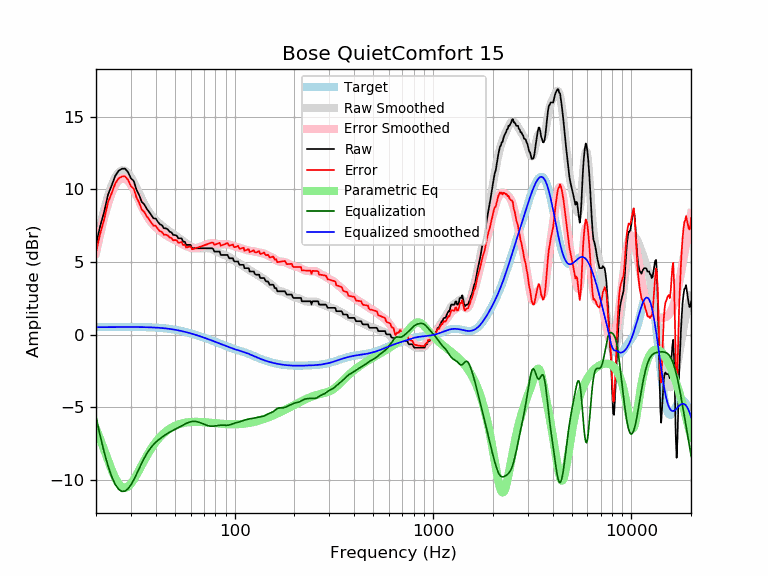

Source data for this figure (header and first rows):
frequency, raw, error, smoothed, error_smoothed, equalization, parametric_eq, equalized_raw, equalized_smoothed, target
20, 6.19, 5.67, 6.15, 5.63, -5.63, -6.46, 0.56, 0.52, 0.52
21, 7.48, 6.96, 7.48, 6.96, -6.96, -7.19, 0.52, 0.52, 0.52
22, 8.47, 7.95, 8.62, 8.09, -8.09, -7.93, 0.38, 0.53, 0.52
23, 9.64, 9.12, 9.55, 9.02, -9.02, -8.65, 0.62, 0.53, 0.53
24, 10.28, 9.75, 10.29, 9.76, -9.76, -9.30, 0.52, 0.53, 0.53
25, 10.93, 10.40, 10.83, 10.30, -10.30, -9.85, 0.64, 0.53, 0.53
26, 11.28, 10.75, 11.16, 10.63, -10.63, -10.25, 0.65, 0.53, 0.53
27, 11.42, 10.89, 11.31, 10.78, -10.78, -10.49, 0.64, 0.53, 0.53
28, 11.43, 10.90, 11.29, 10.76, -10.76, -10.55, 0.67, 0.53, 0.53
29, 11.19, 10.66, 11.13, 10.60, -10.60, -10.46, 0.59, 0.53, 0.53
30, 10.76, 10.23, 10.86, 10.33, -10.33, -10.25, 0.43, 0.53, 0.53
31, 10.58, 10.05, 10.52, 9.98, -9.98, -9.97, 0.60, 0.53, 0.53
32, 9.97, 9.44, 10.13, 9.60, -9.60, -9.65, 0.37, 0.53, 0.53
33, 9.62, 9.09, 9.74, 9.21, -9.21, -9.31, 0.41, 0.53, 0.53
34, 9.14, 8.62, 9.36, 8.84, -8.84, -8.98, 0.31, 0.53, 0.53
35, 8.98, 8.46, 9.02, 8.50, -8.50, -8.66, 0.49, 0.52, 0.52
36, 8.68, 8.16, 8.72, 8.20, -8.20, -8.36, 0.49, 0.52, 0.52
37, 8.46, 7.95, 8.46, 7.94, -7.94, -8.08, 0.52, 0.51, 0.51
38, 8.23, 7.72, 8.24, 7.73, -7.73, -7.83, 0.50, 0.51, 0.51
39, 8.00, 7.50, 8.06, 7.55, -7.55, -7.60, 0.45, 0.50, 0.50
40, 8.00, 7.51, 7.90, 7.40, -7.40, -7.39, 0.60, 0.49, 0.49
41, 7.77, 7.29, 7.75, 7.27, -7.27, -7.21, 0.50, 0.48, 0.48
42, 7.60, 7.13, 7.63, 7.15, -7.15, -7.05, 0.45, 0.47, 0.47
43, 7.54, 7.08, 7.51, 7.05, -7.05, -6.90, 0.50, 0.46, 0.46
44, 7.32, 6.87, 7.40, 6.95, -6.95, -6.77, 0.37, 0.45, 0.45
45, 7.32, 6.89, 7.30, 6.86, -6.86, -6.66, 0.46, 0.44, 0.44
46, 7.25, 6.83, 7.20, 6.78, -6.78, -6.56, 0.47, 0.42, 0.42
47, 7.09, 6.69, 7.11, 6.70, -6.70, -6.47, 0.39, 0.40, 0.40
48, 7.04, 6.66, 7.02, 6.63, -6.63, -6.39, 0.41, 0.39, 0.39
49, 6.86, 6.50, 6.94, 6.57, -6.57, -6.33, 0.29, 0.37, 0.37
50, 6.86, 6.52, 6.85, 6.51, -6.51, -6.27, 0.36, 0.35, 0.35
51, 6.82, 6.50, 6.77, 6.45, -6.45, -6.22, 0.37, 0.33, 0.33
52, 6.63, 6.33, 6.69, 6.39, -6.39, -6.17, 0.24, 0.30, 0.30
53, 6.63, 6.35, 6.61, 6.33, -6.33, -6.14, 0.30, 0.28, 0.28
54, 6.63, 6.38, 6.53, 6.27, -6.27, -6.10, 0.36, 0.26, 0.26
55, 6.40, 6.17, 6.44, 6.21, -6.21, -6.08, 0.19, 0.23, 0.23
56, 6.40, 6.20, 6.36, 6.16, -6.16, -6.06, 0.25, 0.21, 0.21
57, 6.18, 6.00, 6.28, 6.10, -6.10, -6.04, 0.08, 0.18, 0.18
58, 6.18, 6.03, 6.21, 6.06, -6.06, -6.02, 0.13, 0.15, 0.15
59, 6.18, 6.06, 6.14, 6.02, -6.02, -6.01, 0.17, 0.12, 0.12
60, 6.18, 6.09, 6.08, 5.99, -5.99, -6.00, 0.20, 0.10, 0.10
61, 5.95, 5.88, 6.03, 5.97, -5.97, -6.00, -0.01, 0.07, 0.07
62, 5.95, 5.91, 6.00, 5.96, -5.96, -5.99, -0.00, 0.04, 0.04
63, 5.95, 5.94, 5.97, 5.96, -5.96, -5.99, -0.01, 0.01, 0.01
64, 5.95, 5.97, 5.95, 5.97, -5.97, -5.99, -0.02, -0.02, -0.02
65, 5.95, 6.00, 5.94, 5.99, -5.99, -5.99, -0.04, -0.05, -0.05
66, 5.95, 6.03, 5.94, 6.02, -6.02, -6.00, -0.06, -0.08, -0.08
67, 5.95, 6.06, 5.94, 6.05, -6.05, -6.00, -0.10, -0.11, -0.11
68, 5.95, 6.09, 5.95, 6.08, -6.08, -6.00, -0.13, -0.14, -0.14
69, 5.95, 6.12, 5.95, 6.12, -6.12, -6.01, -0.17, -0.17, -0.17
70, 5.95, 6.15, 5.96, 6.15, -6.15, -6.02, -0.20, -0.20, -0.20
71, 5.95, 6.18, 5.96, 6.19, -6.19, -6.02, -0.23, -0.23, -0.23
72, 5.95, 6.21, 5.96, 6.22, -6.22, -6.03, -0.27, -0.26, -0.26
73, 5.95, 6.24, 5.96, 6.25, -6.25, -6.04, -0.29, -0.28, -0.29
74, 5.95, 6.27, 5.95, 6.27, -6.27, -6.04, -0.32, -0.31, -0.31
75, 5.95, 6.30, 5.94, 6.28, -6.28, -6.05, -0.33, -0.34, -0.34
76, 5.95, 6.33, 5.92, 6.29, -6.29, -6.06, -0.34, -0.37, -0.37
77, 5.95, 6.36, 5.89, 6.29, -6.29, -6.07, -0.34, -0.40, -0.40
78, 5.89, 6.32, 5.86, 6.29, -6.29, -6.07, -0.40, -0.43, -0.43
79, 5.72, 6.18, 5.82, 6.28, -6.28, -6.08, -0.56, -0.46, -0.46
... 553 more rows
